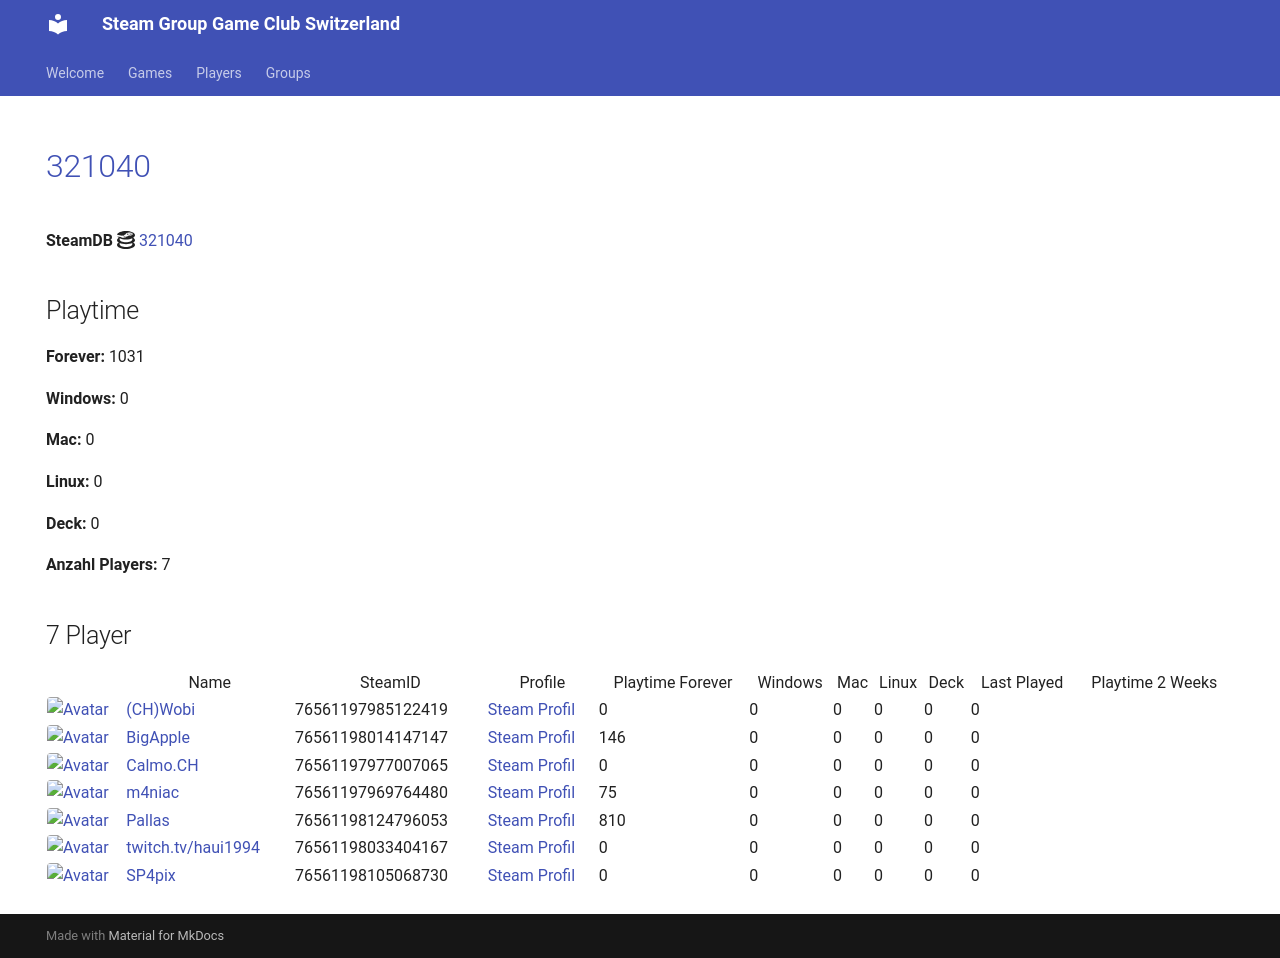

repository: Game-Club-Switzerland/steam.gameclub.ch · page: game/321040/index.html · generator: mkdocs

---
hide:
  - navigation
  - toc
---
# <a href="https://store.steampowered.com/app/321040">321040</a>

**SteamDB :simple-steamdb:** <a href="https://steamdb.info/app/321040">321040</a>

## Playtime

**Forever:** 1031

**Windows:** 0

**Mac:** 0

**Linux:** 0

**Deck:** 0

**Anzahl Players:** 7
## 7 Player

<table id="charts-table" class="display" style="width:100%">
            <thead>
                <tr>
                    <th></th>
                    <th>Name</th>
                    <th>SteamID</th>
                    <th>Profile</th>
                    <th>Playtime Forever</th>
                    <th>Windows</th>
                    <th>Mac</th>
                    <th>Linux</th>
                    <th>Deck</th>
                    <th>Last Played</th>
                    <th>Playtime 2 Weeks</th>
                </tr>
            </thead>
            <tbody>
        <tr>
<td><a href="/player/76561198014147147" target="_blank" title="BigApple"><img src="https://avatars.steamstatic.com/c2ccb85440535c4503bfd8bdbcf964d097f8dcd4_full.jpg" alt="Avatar" style="width:48px;height:48px;border-radius:4px;"></a></td><td><a href="/player/76561198014147147" target="_blank" title="BigApple">BigApple</a></td><td>76561198014147147</td><td><a href="https://steamcommunity.com/profiles/76561198014147147/" target="_blank">Steam Profil</a></td><td>146</td><td>0</td><td>0</td><td>0</td><td>0</td><td>0</td><td></td></tr>
<tr>
<td><a href="/player/76561197985122419" target="_blank" title="(CH)Wobi"><img src="https://avatars.steamstatic.com/d54bb79ee87c2fb8393656d125a3ddd8eceb38ab_full.jpg" alt="Avatar" style="width:48px;height:48px;border-radius:4px;"></a></td><td><a href="/player/76561197985122419" target="_blank" title="(CH)Wobi">(CH)Wobi</a></td><td>76561197985122419</td><td><a href="https://steamcommunity.com/id/4wobi/" target="_blank">Steam Profil</a></td><td>0</td><td>0</td><td>0</td><td>0</td><td>0</td><td>0</td><td></td></tr>
<tr>
<td><a href="/player/76561197969764480" target="_blank" title="m4niac"><img src="https://avatars.steamstatic.com/7d4a07b7909b83ce6e61db85a98ab4e315c3e6b2_full.jpg" alt="Avatar" style="width:48px;height:48px;border-radius:4px;"></a></td><td><a href="/player/76561197969764480" target="_blank" title="m4niac">m4niac</a></td><td>76561197969764480</td><td><a href="https://steamcommunity.com/profiles/76561197969764480/" target="_blank">Steam Profil</a></td><td>75</td><td>0</td><td>0</td><td>0</td><td>0</td><td>0</td><td></td></tr>
<tr>
<td><a href="/player/76561198124796053" target="_blank" title="Pallas"><img src="https://avatars.steamstatic.com/4630dfff0852bfa9ba5d90058491e1b218af8dd6_full.jpg" alt="Avatar" style="width:48px;height:48px;border-radius:4px;"></a></td><td><a href="/player/76561198124796053" target="_blank" title="Pallas">Pallas</a></td><td>76561198124796053</td><td><a href="https://steamcommunity.com/profiles/76561198124796053/" target="_blank">Steam Profil</a></td><td>810</td><td>0</td><td>0</td><td>0</td><td>0</td><td>0</td><td></td></tr>
<tr>
<td><a href="/player/76561197977007065" target="_blank" title="Calmo.CH"><img src="https://avatars.steamstatic.com/d5f87817aa0e703dfdb751872ff2545763312145_full.jpg" alt="Avatar" style="width:48px;height:48px;border-radius:4px;"></a></td><td><a href="/player/76561197977007065" target="_blank" title="Calmo.CH">Calmo.CH</a></td><td>76561197977007065</td><td><a href="https://steamcommunity.com/profiles/76561197977007065/" target="_blank">Steam Profil</a></td><td>0</td><td>0</td><td>0</td><td>0</td><td>0</td><td>0</td><td></td></tr>
<tr>
<td><a href="/player/76561198033404167" target="_blank" title="twitch.tv/haui1994"><img src="https://avatars.steamstatic.com/b4674a1518d5bb211168457218e5fa0a19def9e6_full.jpg" alt="Avatar" style="width:48px;height:48px;border-radius:4px;"></a></td><td><a href="/player/76561198033404167" target="_blank" title="twitch.tv/haui1994">twitch.tv/haui1994</a></td><td>76561198033404167</td><td><a href="https://steamcommunity.com/profiles/76561198033404167/" target="_blank">Steam Profil</a></td><td>0</td><td>0</td><td>0</td><td>0</td><td>0</td><td>0</td><td></td></tr>
<tr>
<td><a href="/player/76561198057486067" target="_blank" title="Alt F4 Gamer"><img src="https://avatars.steamstatic.com/6ffd461a8b28bac7bb43f4eb20f209809f654ea8_full.jpg" alt="Avatar" style="width:48px;height:48px;border-radius:4px;"></a></td><td><a href="/player/76561198057486067" target="_blank" title="Alt F4 Gamer">Alt F4 Gamer</a></td><td>76561198057486067</td><td><a href="https://steamcommunity.com/id/ALT_F4_Gamer/" target="_blank">Steam Profil</a></td><td>0</td><td>0</td><td>0</td><td>0</td><td>0</td><td>0</td><td></td></tr>
</tbody>
</table>
